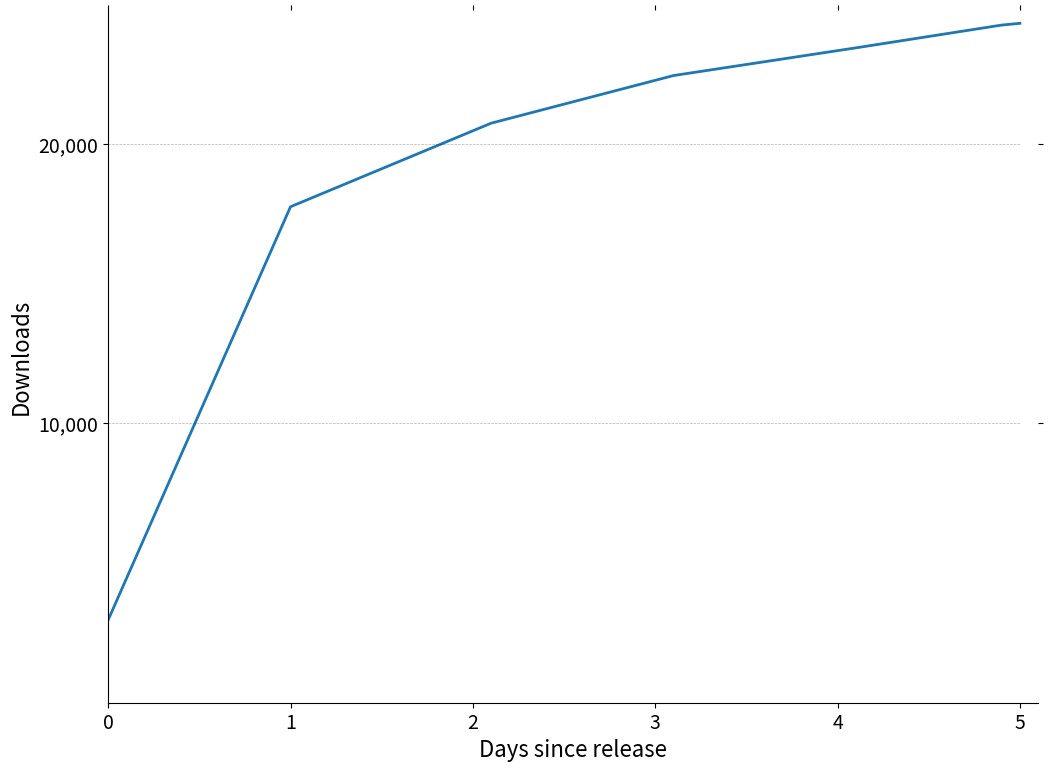

The matplotlib source for this figure:

"""
Make graphs of downloads by day, heavily inspired by
http://www.randalolson.com/2014/06/28/how-to-make-beautiful-data-visualizations-in-python-with-matplotlib/
"""
import sys
import matplotlib.pyplot as plt

tableau20 = [(31, 119, 180), (174, 199, 232), (255, 127, 14), (255, 187, 120),
             (44, 160, 44), (152, 223, 138), (214, 39, 40), (255, 152, 150),
             (148, 103, 189), (197, 176, 213), (140, 86, 75), (196, 156, 148),
             (227, 119, 194), (247, 182, 210), (127, 127, 127), (199, 199, 199),
             (188, 189, 34), (219, 219, 141), (23, 190, 207), (158, 218, 229)]

# Scale the RGB values to the [0, 1] range, which is the format matplotlib accepts.
for i in range(len(tableau20)):
    r, g, b = tableau20[i]
    tableau20[i] = (r / 255., g / 255., b / 255.)


def choose_ticks(y_min, y_max):
    interval_priorities = [20000, 10000, 5000, 1000, 100]
    for interval in interval_priorities:
        ticks = range(y_min + interval, y_max, interval)
        if len(ticks) > 1:
            return ticks

    raise ValueError("No appropriate axis ticks found")


def make_downloads_graph(data, filename):
    x_data, y_data = zip(*data)

    x_min = 0
    x_max = max(x_data) * 1.02
    y_min = 0
    y_max = max(y_data) * 1.02

    plt.figure(figsize=(12, 9))
    plt.plot(x_data, y_data, lw=2, color=tableau20[0])

    plt.xlabel("Days since release", fontsize=16)
    plt.ylabel("Downloads", fontsize=16)
    ax = plt.subplot(111)
    ax.spines["top"].set_visible(False)
    ax.spines["right"].set_visible(False)

    y_ticks = choose_ticks(y_min, int(y_max))
    plt.yticks(y_ticks, ["{:,}".format(y) for y in y_ticks], fontsize=14)
    plt.xticks(fontsize=14)
    for y in y_ticks:
        x_points = range(int(x_min), int(x_max + 1))
        plt.plot(x_points, [y] * len(x_points), "--", lw=0.5, color="black", alpha=0.3)

    plt.tick_params(axis="both", which="both", bottom="off", top="off", labelbottom="on", left="off", right="off", labelleft="on")

    plt.axis([x_min, x_max, y_min, y_max])
    plt.savefig(filename, bbox_inches="tight")


def main():
    data = [(0.0, 2963), (1.0, 17758), (2.1, 20749), (3.1, 22455), (4.1, 23447), (4.9, 24263), (5.0, 24326)]
    make_downloads_graph(data, "test_graph.png")


if __name__ == "__main__":
    sys.exit(main())